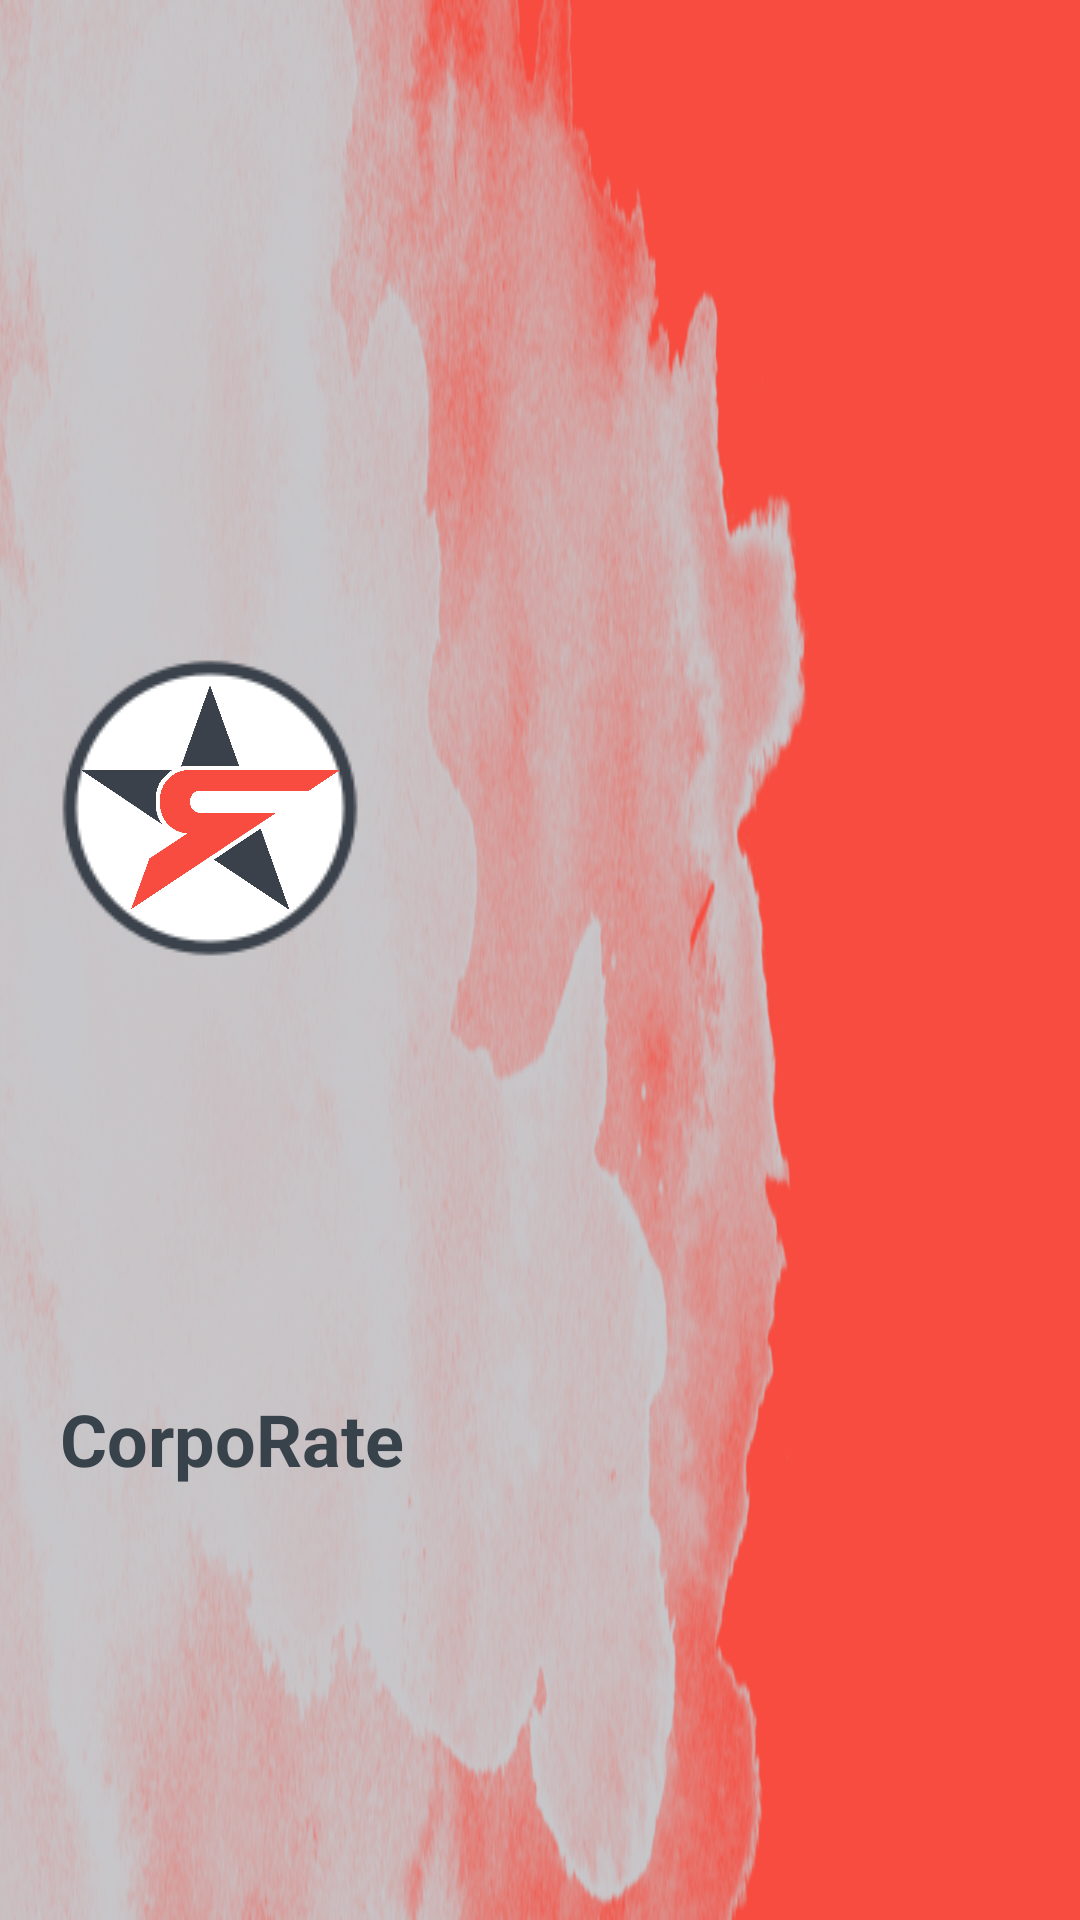

This screen was rendered from an Android layout file. Write that file and the resources it references.
<!-- AndroidManifest.xml: application theme Theme.CorpoRate -->
<!-- res/layout/header.xml -->
<?xml version="1.0" encoding="utf-8"?>
<androidx.constraintlayout.widget.ConstraintLayout xmlns:android="http://schemas.android.com/apk/res/android"
    xmlns:app="http://schemas.android.com/apk/res-auto"
    xmlns:tools="http://schemas.android.com/tools"
    android:orientation="vertical"
    android:layout_width="match_parent"
    android:layout_height="225dp"
    android:background="@drawable/header_background"
    android:gravity="bottom"
    android:paddingStart="20dp">

    <ImageView
        android:id="@+id/imageView"
        android:layout_width="100dp"
        android:layout_height="100dp"
        android:layout_marginTop="75dp"
        android:background="@drawable/circular_border_background"
        android:padding="5dp"
        android:src="@drawable/corporate_logo"
        app:layout_constraintStart_toStartOf="parent"
        app:layout_constraintTop_toTopOf="parent"
        app:layout_constraintBottom_toTopOf="@id/textView"/>

    <TextView
        android:id="@+id/textView"
        android:layout_width="wrap_content"
        android:layout_height="wrap_content"
        android:fontFamily="sans-serif"
        android:text="CorpoRate"
        android:textColor="@color/MatteCharcoal"
        android:textSize="24sp"
        android:textStyle="bold"
        app:layout_constraintStart_toStartOf="parent"
        app:layout_constraintBottom_toBottomOf="parent"
        app:layout_constraintTop_toBottomOf="@id/imageView" />
</androidx.constraintlayout.widget.ConstraintLayout>
<!-- resources referenced by this layout -->
<resources>
  <color name="MatteCharcoal">#38424B</color>
  <!-- drawable circular_border_background: png bitmap (drawable, 4188 bytes) -->
  <!-- drawable corporate_logo: png bitmap (drawable, 34751 bytes) -->
  <!-- drawable header_background: png bitmap (drawable, 539801 bytes) -->
  <style name="Theme.CorpoRate" parent="Theme.AppCompat.Light.NoActionBar">
          
          <item name="colorPrimary">@color/Flare</item>
          <item name="colorPrimaryDark">@color/MatteCharcoal</item>
          <item name="colorAccent">@color/Milk</item>
          <item name="colorControlActivated">@color/Flare</item>
          <item name="android:statusBarColor">@color/Flare</item>
      </style>
  <color name="Flare">#F74C3F</color>
  <color name="Milk">#FDFFF5</color>
</resources>
